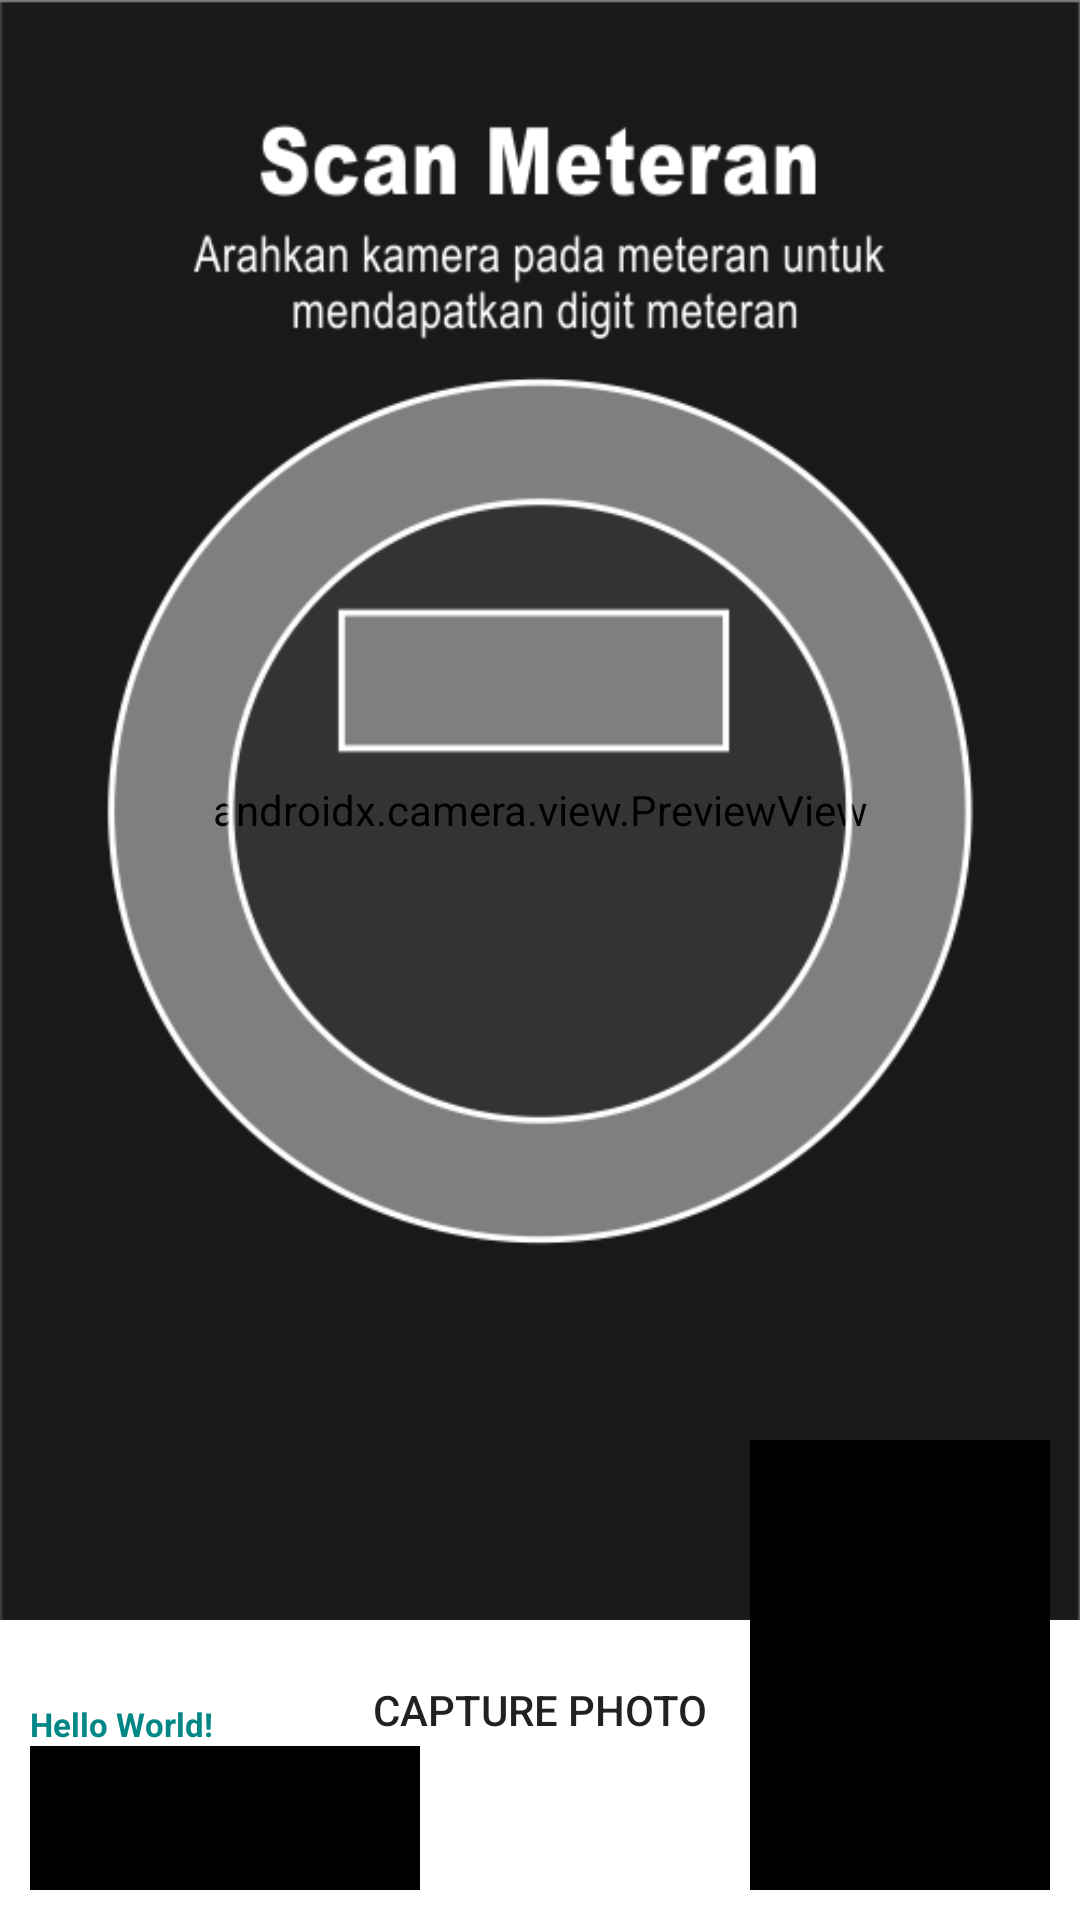

This screen was rendered from an Android layout file. Write that file and the resources it references.
<!-- AndroidManifest.xml: application theme Theme.TestOCR -->
<!-- res/layout/activity_main5.xml -->
<?xml version="1.0" encoding="utf-8"?>
<RelativeLayout xmlns:android="http://schemas.android.com/apk/res/android"
    xmlns:app="http://schemas.android.com/apk/res-auto"
    xmlns:tools="http://schemas.android.com/tools"
    android:layout_width="match_parent"
    android:layout_height="match_parent"
    android:gravity="center"
    tools:context=".MainActivity5">

    <androidx.camera.view.PreviewView
        android:id="@+id/viewFinder"
        android:layout_width="360dp"
        android:layout_height="540dp"
        android:layout_centerHorizontal="true" />

    <ImageView
        android:layout_width="360dp"
        android:layout_height="540dp"
        android:layout_alignParentTop="true"
        android:layout_centerHorizontal="true"
        android:scaleType="centerCrop"
        android:src="@drawable/bg_content2" />


    <Button
        android:id="@+id/camera_capture_button"
        android:layout_width="120dp"
        android:layout_height="120dp"
        android:layout_alignParentBottom="true"
        android:layout_centerHorizontal="true"
        android:layout_marginBottom="10dp"
        android:background="@drawable/capture_button"
        android:elevation="2dp"
        android:gravity="center"
        android:text="Capture Photo" />

    <TextView
        android:id="@+id/textView"
        android:layout_width="wrap_content"
        android:layout_height="wrap_content"
        android:layout_alignParentStart="true"
        android:layout_above="@id/iv_capture2"
        android:textStyle="bold"
        android:layout_marginStart="10dp"
        android:textColor="@color/teal_700"
        android:textSize="11sp"
        android:text="Hello World!"/>


    <ImageView
        android:id="@+id/iv_capture"
        android:layout_width="100dp"
        android:layout_height="150dp"
        android:layout_alignParentEnd="true"
        android:layout_alignParentBottom="true"
        android:layout_marginEnd="10dp"
        android:layout_marginBottom="10dp"
        android:src="@color/black"
        android:visibility="visible" />

    <ImageView
        android:id="@+id/iv_capture2"
        android:layout_width="130dp"
        android:layout_height="48dp"
        android:layout_alignParentStart="true"
        android:layout_alignParentBottom="true"
        android:layout_marginStart="10dp"
        android:layout_marginBottom="10dp"
        android:src="@color/black"
        android:visibility="visible" />


</RelativeLayout>
<!-- resources referenced by this layout -->
<resources>
  <!-- drawable bg_content2: png bitmap (drawable, 60141 bytes) -->
  <style name="Theme.TestOCR" parent="Theme.MaterialComponents.DayNight.NoActionBar">
          
          <item name="colorPrimary">@color/purple_500</item>
          <item name="colorPrimaryVariant">@color/purple_700</item>
          <item name="colorOnPrimary">@color/white</item>
          
          <item name="colorSecondary">@color/teal_200</item>
          <item name="colorSecondaryVariant">@color/teal_700</item>
          <item name="colorOnSecondary">@color/black</item>
          
          <item name="android:statusBarColor" tools:targetApi="l">?attr/colorPrimaryVariant</item>
          
          <item name="windowActionBar">false</item>
          <item name="windowNoTitle">true</item>
      </style>
  <!-- not gathered from this repository: default colours our renderer supplied (Android Studio template values) -->
  <color name="purple_500">#FF6200EE</color>
  <color name="purple_700">#FF3700B3</color>
  <color name="teal_200">#FF03DAC5</color>
  <color name="teal_700">#FF018786</color>
  <color name="black">#FF000000</color>
  <color name="white">#FFFFFFFF</color>
</resources>
